Run: headless pygame with SDL's dummy video driver; simulated clock (each Clock.tick advances the game by its frame time, no real sleeping); random seed 0; keys injected as events and as key.get_pressed() state; no mouse input.
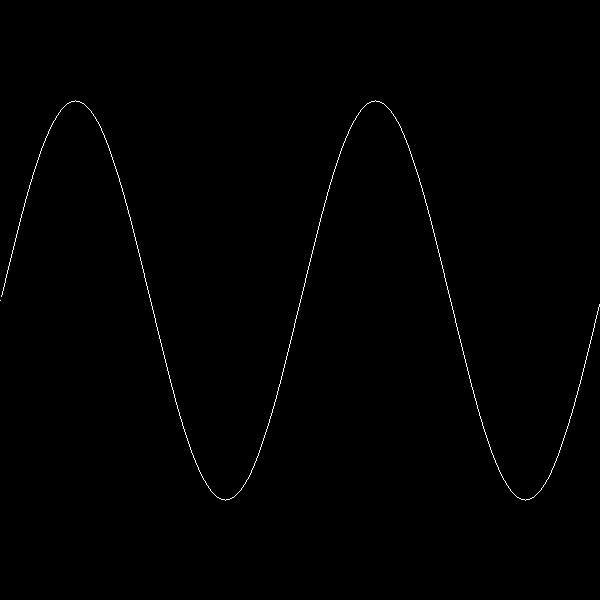
Frame 1 of 4 · flips 1–60 · no input
Frame 2 of 4 · flips 61–180 · tapped SPACE, RETURN · held RIGHT (→), D · screen unchanged from frame 1, image omitted
Frame 3 of 4 · flips 181–300 · held DOWN (↓), S · screen unchanged from frame 2, image omitted
Frame 4 of 4 · flips 301–420 · held LEFT (←), A, UP (↑), W · screen unchanged from frame 3, image omitted

The pygame program that drew these frames:

import pygame
import math
import logging

logging.basicConfig(level=logging.INFO)
logger = logging.getLogger()
logger.info("Program started")

def f(x):
    return math.sin(x)

pygame.init()

w = 600
h = 600

screen = pygame.display.set_mode((w, h))
pygame.display.set_caption("Draw sin(x) Graph")

running = True

while running:
    for event in pygame.event.get():
        if event.type == pygame.QUIT:
            running = False
            break

    screen.fill((0, 0, 0))

    prev_x = None
    prev_y = None

    for x in range(w):
        actual_x = (x / w) * (4 * math.pi) - (2 * math.pi)  # map x from 0-600 to -2π to 2π
        actual_y = f(actual_x)

        screen_y = h // 2 - int(actual_y * (h // 3))  # scale sin(x) to fit within screen

        screen.set_at((x, screen_y), (255, 255, 255))

        if prev_x:
            pygame.draw.line(screen, (255, 255, 255), (x, screen_y), (prev_x, prev_y))

        prev_x = x
        prev_y = screen_y

    pygame.display.flip()

pygame.quit()
